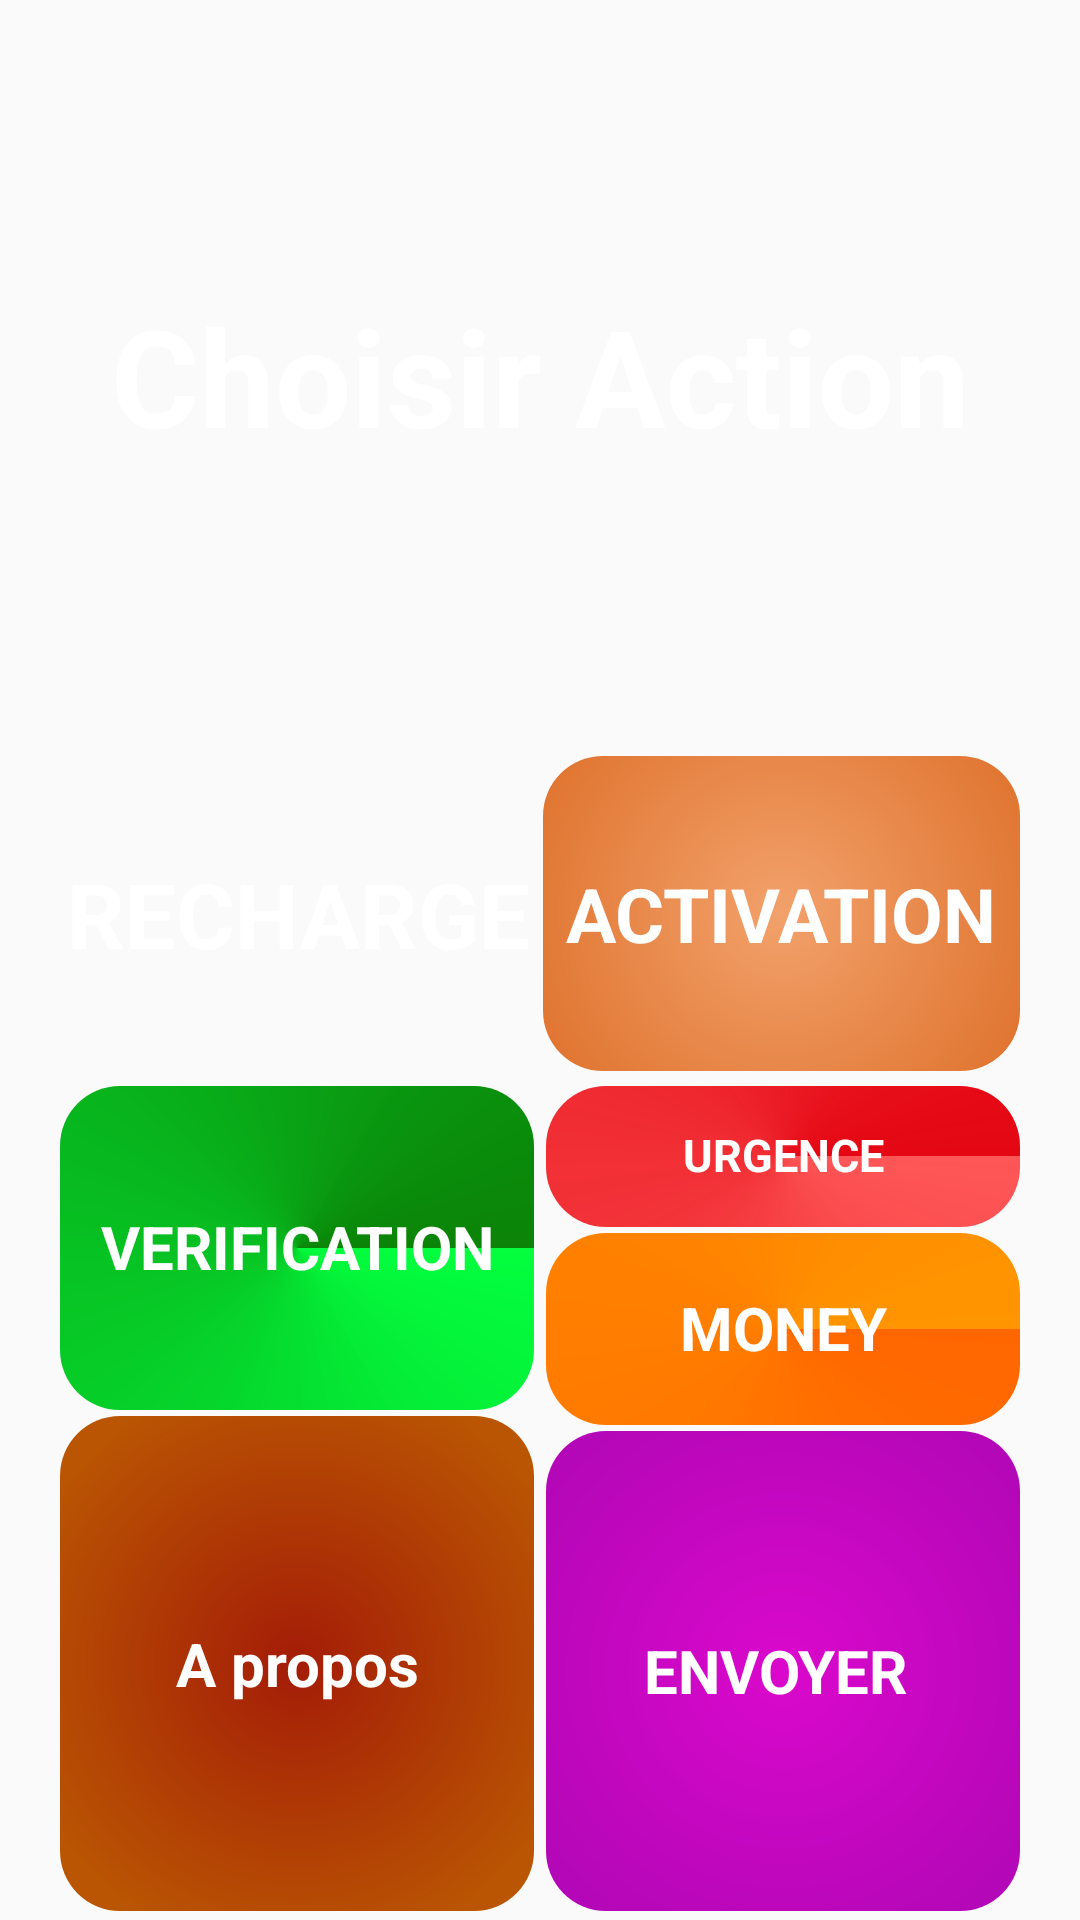

Write the Android layout XML for this screen, with the resource values it uses.
<!-- AndroidManifest.xml: application theme AppTheme -->
<!-- res/layout/menu.xml -->
<?xml version="1.0" encoding="utf-8"?>
<RelativeLayout xmlns:android="http://schemas.android.com/apk/res/android"
    xmlns:tools="http://schemas.android.com/tools"
    android:layout_width="match_parent"
    android:layout_height="match_parent"

    tools:context="com.example.andrick.mob.Menu">

    <ScrollView
        android:layout_width="match_parent"
        android:layout_height="match_parent">

        <LinearLayout
            android:layout_width="match_parent"
            android:layout_height="wrap_content"
            android:orientation="vertical" />
    </ScrollView>

    <LinearLayout
        android:orientation="vertical"
        android:layout_width="match_parent"
        android:layout_height="match_parent">

        <LinearLayout
            android:orientation="vertical"
            android:layout_width="fill_parent"
            android:layout_height="250dp"
            android:background="@drawable/btn_blue">

            <TextView
                android:layout_width="fill_parent"
                android:layout_height="fill_parent"
                android:text="Choisir Action"
                android:id="@+id/textView2"
                android:gravity="center_vertical|center_horizontal"
                android:textColor="#ffffff"
                android:textStyle="bold"
                android:textSize="45dp" />

        </LinearLayout>

        <LinearLayout
            android:orientation="vertical"
            android:layout_width="match_parent"
            android:layout_height="match_parent">

            <LinearLayout
                android:layout_width="match_parent"
                android:layout_height="109dp"
                android:gravity="center"
                android:orientation="horizontal"
                android:padding="1dp">

                <LinearLayout
                    android:layout_width="161dp"
                    android:layout_height="fill_parent"
                    android:orientation="vertical"
                    android:padding="1dp">

                    <TextView
                        android:id="@+id/recharge_m"
                        android:layout_width="fill_parent"
                        android:layout_height="fill_parent"
                        android:background="@drawable/btn_blue"
                        android:gravity="center_vertical|center_horizontal"
                        android:text="RECHARGE"
                        android:textColor="#ffffff"
                        android:textSize="30dp"
                        android:textStyle="bold" />
                </LinearLayout>

                <LinearLayout
                    android:layout_width="161dp"
                    android:layout_height="fill_parent"
                    android:orientation="vertical"
                    android:padding="1dp">

                    <TextView
                        android:id="@+id/activation"
                        android:layout_width="fill_parent"
                        android:layout_height="fill_parent"
                        android:background="@drawable/btn_orange"
                        android:gravity="center_vertical|center_horizontal"
                        android:text="ACTIVATION"
                        android:textColor="#ffffff"
                        android:textSize="25dp"
                        android:textStyle="bold" />
                </LinearLayout>

            </LinearLayout>

            <LinearLayout
                android:layout_width="match_parent"
                android:layout_height="match_parent"
                android:gravity="center"
                android:orientation="horizontal"
                android:padding="1dp">

                <LinearLayout
                    android:layout_width="162dp"
                    android:layout_height="fill_parent"
                    android:orientation="vertical"
                    android:padding="1dp">

                    <LinearLayout
                        android:layout_width="fill_parent"
                        android:layout_height="110dp"
                        android:orientation="vertical"
                        android:padding="1dp"
                        android:paddingBottom="1dp">

                        <TextView
                            android:id="@+id/verification"
                            android:layout_width="fill_parent"
                            android:layout_height="fill_parent"
                            android:background="@drawable/btn_green"
                            android:gravity="center_vertical|center_horizontal"
                            android:paddingBottom="1dp"
                            android:text="VERIFICATION"
                            android:textColor="#ffffff"
                            android:textSize="20dp"
                            android:textStyle="bold" />

                    </LinearLayout>

                    <LinearLayout
                        android:layout_width="match_parent"
                        android:layout_height="match_parent"
                        android:orientation="vertical"
                        android:padding="1dp">

                        <TextView
                            android:id="@+id/abouts"
                            android:layout_width="fill_parent"
                            android:layout_height="fill_parent"
                            android:background="@drawable/btn_orange_op"
                            android:gravity="center_vertical|center_horizontal"
                            android:text="A propos"
                            android:textColor="#ffffff"
                            android:textSize="20dp"
                            android:textStyle="bold" />
                    </LinearLayout>
                </LinearLayout>

                <LinearLayout
                    android:layout_width="162dp"
                    android:layout_height="fill_parent"
                    android:orientation="vertical"
                    android:padding="1dp">

                    <LinearLayout
                        android:layout_width="match_parent"
                        android:layout_height="49dp"
                        android:orientation="vertical"
                        android:padding="1dp">

                        <TextView
                            android:id="@+id/urgence"
                            android:layout_width="fill_parent"
                            android:layout_height="fill_parent"
                            android:background="@drawable/btn_red_full"
                            android:gravity="center_vertical|center_horizontal"
                            android:paddingBottom="1dp"
                            android:text="URGENCE"
                            android:textColor="#ffffff"
                            android:textSize="15dp"
                            android:textStyle="bold" />
                    </LinearLayout>

                    <LinearLayout
                        android:layout_width="match_parent"
                        android:layout_height="66dp"
                        android:orientation="vertical"
                        android:padding="1dp">

                        <TextView
                            android:id="@+id/money"
                            android:layout_width="fill_parent"
                            android:layout_height="fill_parent"
                            android:background="@drawable/btn_orange_full"
                            android:gravity="center_vertical|center_horizontal"
                            android:paddingBottom="1dp"
                            android:text="MONEY"
                            android:textColor="#ffffff"
                            android:textSize="20dp"
                            android:textStyle="bold" />
                    </LinearLayout>

                    <LinearLayout
                        android:layout_width="match_parent"
                        android:layout_height="match_parent"
                        android:orientation="vertical"
                        android:padding="1dp">

                        <TextView
                            android:id="@+id/envoyer_men"
                            android:layout_width="fill_parent"
                            android:layout_height="fill_parent"
                            android:background="@drawable/btn_orange_viol"
                            android:gravity="center_vertical|center_horizontal"
                            android:text="ENVOYER "
                            android:textColor="#ffffff"
                            android:textIsSelectable="false"
                            android:textSize="20dp"
                            android:textStyle="bold" />
                    </LinearLayout>
                </LinearLayout>
            </LinearLayout>
        </LinearLayout>

    </LinearLayout>
</RelativeLayout>
<!-- resources referenced by this layout -->
<resources>
  <!-- drawable btn_green (drawable) -->
  <?xml version="1.0" encoding="utf-8"?>
  <shape
      xmlns:android="http://schemas.android.com/apk/res/android"
      android:shape="rectangle">
      <corners
          android:radius="20dp"
          />
  
  
  
      <gradient
          android:startColor		= "#fc00ff3c"
          android:endColor		= "#0b8307"
          android:gradientRadius	= "300"
          android:type			= "sweep"/>
  
  </shape>
  <!-- drawable btn_orange (drawable) -->
  <?xml version="1.0" encoding="utf-8"?>
  <shape
      xmlns:android="http://schemas.android.com/apk/res/android"
      android:shape="rectangle">
      <corners
          android:radius="20dp"
          />
  
      <gradient
          android:startColor		= "#f2a16b"
          android:endColor		= "#de702a"
          android:gradientRadius	= "300"
          android:type			= "radial"/>
  
  </shape>
  <!-- drawable btn_orange_full (drawable) -->
  <?xml version="1.0" encoding="utf-8"?>
  <shape
      xmlns:android="http://schemas.android.com/apk/res/android"
      android:shape="rectangle">
      <corners
          android:radius="20dp"
          />
  
  
  
      <gradient
          android:startColor		= "#ff6600"
          android:endColor		= "#ff9500"
          android:gradientRadius	= "500"
          android:type			= "sweep"/>
  
  </shape>
  <!-- drawable btn_orange_op (drawable) -->
  <?xml version="1.0" encoding="utf-8"?>
  <shape
      xmlns:android="http://schemas.android.com/apk/res/android"
      android:shape="rectangle">
      <corners
          android:radius="20dp"
          />
  
      <gradient
          android:startColor		= "#a41c07"
          android:endColor		= "#ba5603"
          android:gradientRadius	= "300"
          android:type			= "radial"/>
  
  </shape>
  <!-- drawable btn_orange_viol (drawable) -->
  <?xml version="1.0" encoding="utf-8"?>
  <shape
      xmlns:android="http://schemas.android.com/apk/res/android"
      android:shape="rectangle">
      <corners
          android:radius="20dp"
          />
  
      <gradient
          android:startColor		= "#da08cc"
          android:endColor		= "#b407b7"
          android:gradientRadius	= "300"
          android:type			= "radial"/>
  
  </shape>
  <!-- drawable btn_red_full (drawable) -->
  <?xml version="1.0" encoding="utf-8"?>
  <shape
      xmlns:android="http://schemas.android.com/apk/res/android"
      android:shape="rectangle">
      <corners
          android:radius="20dp"
          />
  
  
  
      <gradient
          android:startColor		= "#adff0808"
          android:endColor		= "#E40613"
          android:gradientRadius	= "300"
          android:type			= "sweep"/>
  
  </shape>
  <style name="AppTheme" parent="AppTheme.Base" />
  <style name="AppTheme.Base" parent="Theme.AppCompat.Light.NoActionBar">
          
          <item name="colorPrimary">#3F51B5</item>
          
          <item name="colorPrimaryDark">#3949AB</item>
          
          <item name="colorAccent">#00B0FF</item>
          
      </style>
</resources>
